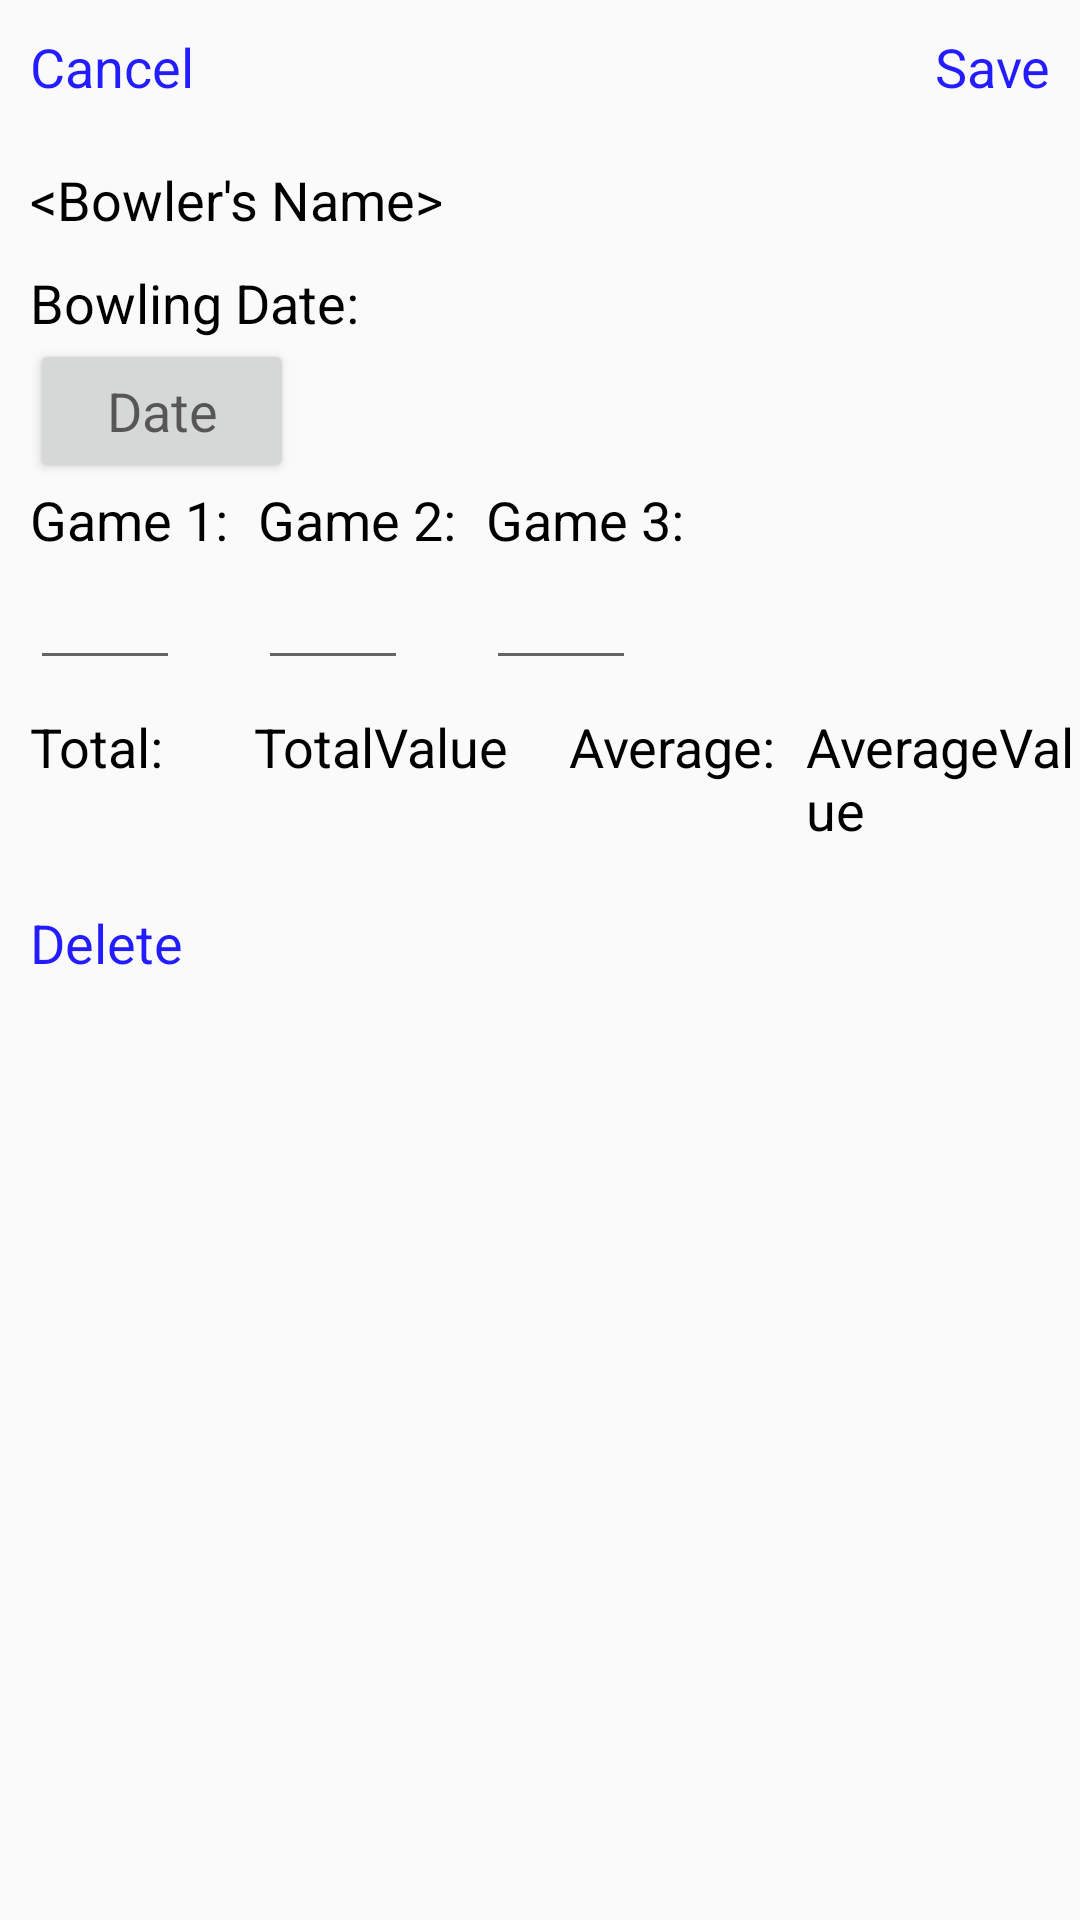

The Android layout XML behind this screen, and the referenced resources:
<!-- AndroidManifest.xml: application theme AppBaseTheme -->
<!-- res/layout/addedit_scorecard_layout.xml -->
<?xml version="1.0" encoding="utf-8"?>
<LinearLayout xmlns:android="http://schemas.android.com/apk/res/android"
    android:layout_width="match_parent"
    android:layout_height="match_parent"
    android:orientation="vertical" >

    <LinearLayout
        android:layout_width="fill_parent"
        android:layout_height="wrap_content"
        android:layout_marginBottom="10dp"
        android:layout_marginTop="10dp">

        <TextView
            android:layout_width="wrap_content"
            android:layout_height="wrap_content"
            android:textAppearance="?android:attr/textAppearanceMedium"
            android:text="Cancel"
            android:textColor="#231CFF"
            android:layout_weight="1"
            android:layout_marginLeft="10dp"
            android:id="@+id/tvCancelBtn" />

        <TextView
            android:layout_width="wrap_content"
            android:layout_height="wrap_content"
            android:textAppearance="?android:attr/textAppearanceMedium"
            android:text="Save"
            android:layout_weight="1"
            android:gravity="right"
            android:layout_marginRight="10dp"
            android:textColor="#231CFF"
            android:id="@+id/tvSaveBtn" />

    </LinearLayout>

    <TextView
        android:id="@+id/tvBName"
        android:layout_width="wrap_content"
        android:layout_height="wrap_content"
        android:layout_marginLeft="10dp"
        android:layout_marginTop="10dp"
        android:layout_marginBottom="10dp"
        android:text="&lt;Bowler's Name&gt;"
        android:textAppearance="?android:attr/textAppearanceMedium"
        android:textColor="#000000" />

    <TextView
        android:id="@+id/tvBDate"
        android:layout_width="wrap_content"
        android:layout_height="wrap_content"
        android:layout_marginLeft="10dp"
        android:text="@string/BowlingDate"
        android:textAppearance="?android:attr/textAppearanceMedium"
        android:textColor="#000000" />

    <Button
        android:id="@+id/btnDate"
        android:layout_width="wrap_content"
        android:layout_height="wrap_content"
        android:layout_marginLeft="10dp"
        android:text="Date"
        android:textAppearance="?android:attr/textAppearanceMedium"
        android:onClick="showDatePickerDialog"/>

    <LinearLayout
        android:orientation="horizontal"
        android:layout_width="wrap_content"
        android:layout_height="wrap_content">

        <LinearLayout
            android:orientation="vertical"
            android:layout_width="wrap_content"
            android:layout_height="wrap_content"
            android:layout_marginLeft="10dp"
            >

            <TextView
                android:id="@+id/tvScore1"
                android:layout_width="wrap_content"
                android:layout_height="wrap_content"
                android:text="@string/Game1"
                android:textAppearance="?android:attr/textAppearanceMedium"
                android:textColor="#000000" />

            <EditText
                android:id="@+id/editTextScore1"
                android:layout_width="wrap_content"
                android:layout_height="wrap_content"
                android:inputType="number"
                android:width="50dp" >

            </EditText>

        </LinearLayout>

        <LinearLayout
            android:orientation="vertical"
            android:layout_width="wrap_content"
            android:layout_height="wrap_content"
            android:layout_marginLeft="10dp"
            >

            <TextView
                android:id="@+id/tvScore2"
                android:layout_width="wrap_content"
                android:layout_height="wrap_content"
                android:text="@string/Game2"
                android:textAppearance="?android:attr/textAppearanceMedium"
                android:textColor="#000000" />

            <EditText
                android:id="@+id/editTextScore2"
                android:layout_width="wrap_content"
                android:layout_height="wrap_content"
                android:inputType="number"
                android:width="50dp" />
        </LinearLayout>

        <LinearLayout
            android:orientation="vertical"
            android:layout_width="wrap_content"
            android:layout_height="wrap_content"
            android:layout_marginLeft="10dp"
            >

            <TextView
                android:id="@+id/tvScore3"
                android:layout_width="wrap_content"
                android:layout_height="wrap_content"
                android:text="@string/Game3"
                android:textAppearance="?android:attr/textAppearanceMedium"
                android:textColor="#000000" />

            <EditText
                android:id="@+id/editTextScore3"
                android:layout_width="wrap_content"
                android:layout_height="wrap_content"
                android:ems="10"
                android:inputType="number"
                android:width="50dp" />
        </LinearLayout>
    </LinearLayout>

    <LinearLayout
        android:layout_width="wrap_content"
        android:layout_height="wrap_content"
        android:layout_marginLeft="10dp"
        android:layout_marginTop="10dp"
        >

        <TextView
            android:id="@+id/tvTotal1"
            android:layout_width="wrap_content"
            android:layout_height="wrap_content"
            android:text="Total:"
            android:textAppearance="?android:attr/textAppearanceMedium"
            android:textColor="#000000" />

        <TextView
            android:id="@+id/tvTotalValue"
            android:layout_width="wrap_content"
            android:layout_height="wrap_content"
            android:layout_marginLeft="30dp"
            android:text="TotalValue"
            android:textAppearance="?android:attr/textAppearanceMedium"
            android:textColor="#000000" />

    
        <TextView
            android:id="@+id/tvAverage"
            android:layout_width="wrap_content"
            android:layout_height="wrap_content"
            android:layout_marginLeft="20dp"
            android:text="Average:"
            android:textAppearance="?android:attr/textAppearanceMedium"
            android:textColor="#000000" />

        <TextView
            android:id="@+id/tvAverageValue"
            android:layout_width="wrap_content"
            android:layout_height="wrap_content"
            android:layout_marginLeft="10dp"
            android:text="AverageValue"
            android:textAppearance="?android:attr/textAppearanceMedium"
            android:textColor="#000000" />
    
    </LinearLayout>

    <TextView
        android:layout_width="wrap_content"
        android:layout_height="wrap_content"
        android:layout_gravity="left"
        android:layout_marginTop="20dp"
        android:layout_marginLeft="10dp"
        android:id="@+id/tvDeleteBtn"
        android:text="Delete"
        android:textAppearance="?android:attr/textAppearanceMedium"
        android:textColor="#231CFF"
         />

</LinearLayout>
<!-- resources referenced by this layout -->
<resources>
  <string name="BowlingDate">Bowling Date:</string>
  <string name="Game1">Game 1:</string>
  <string name="Game2">Game 2:</string>
  <string name="Game3">Game 3:</string>
  <style name="AppBaseTheme" parent="Theme.AppCompat.Light">
          <item name="android:textColorPrimary">#000000</item>
          
      </style>
</resources>
